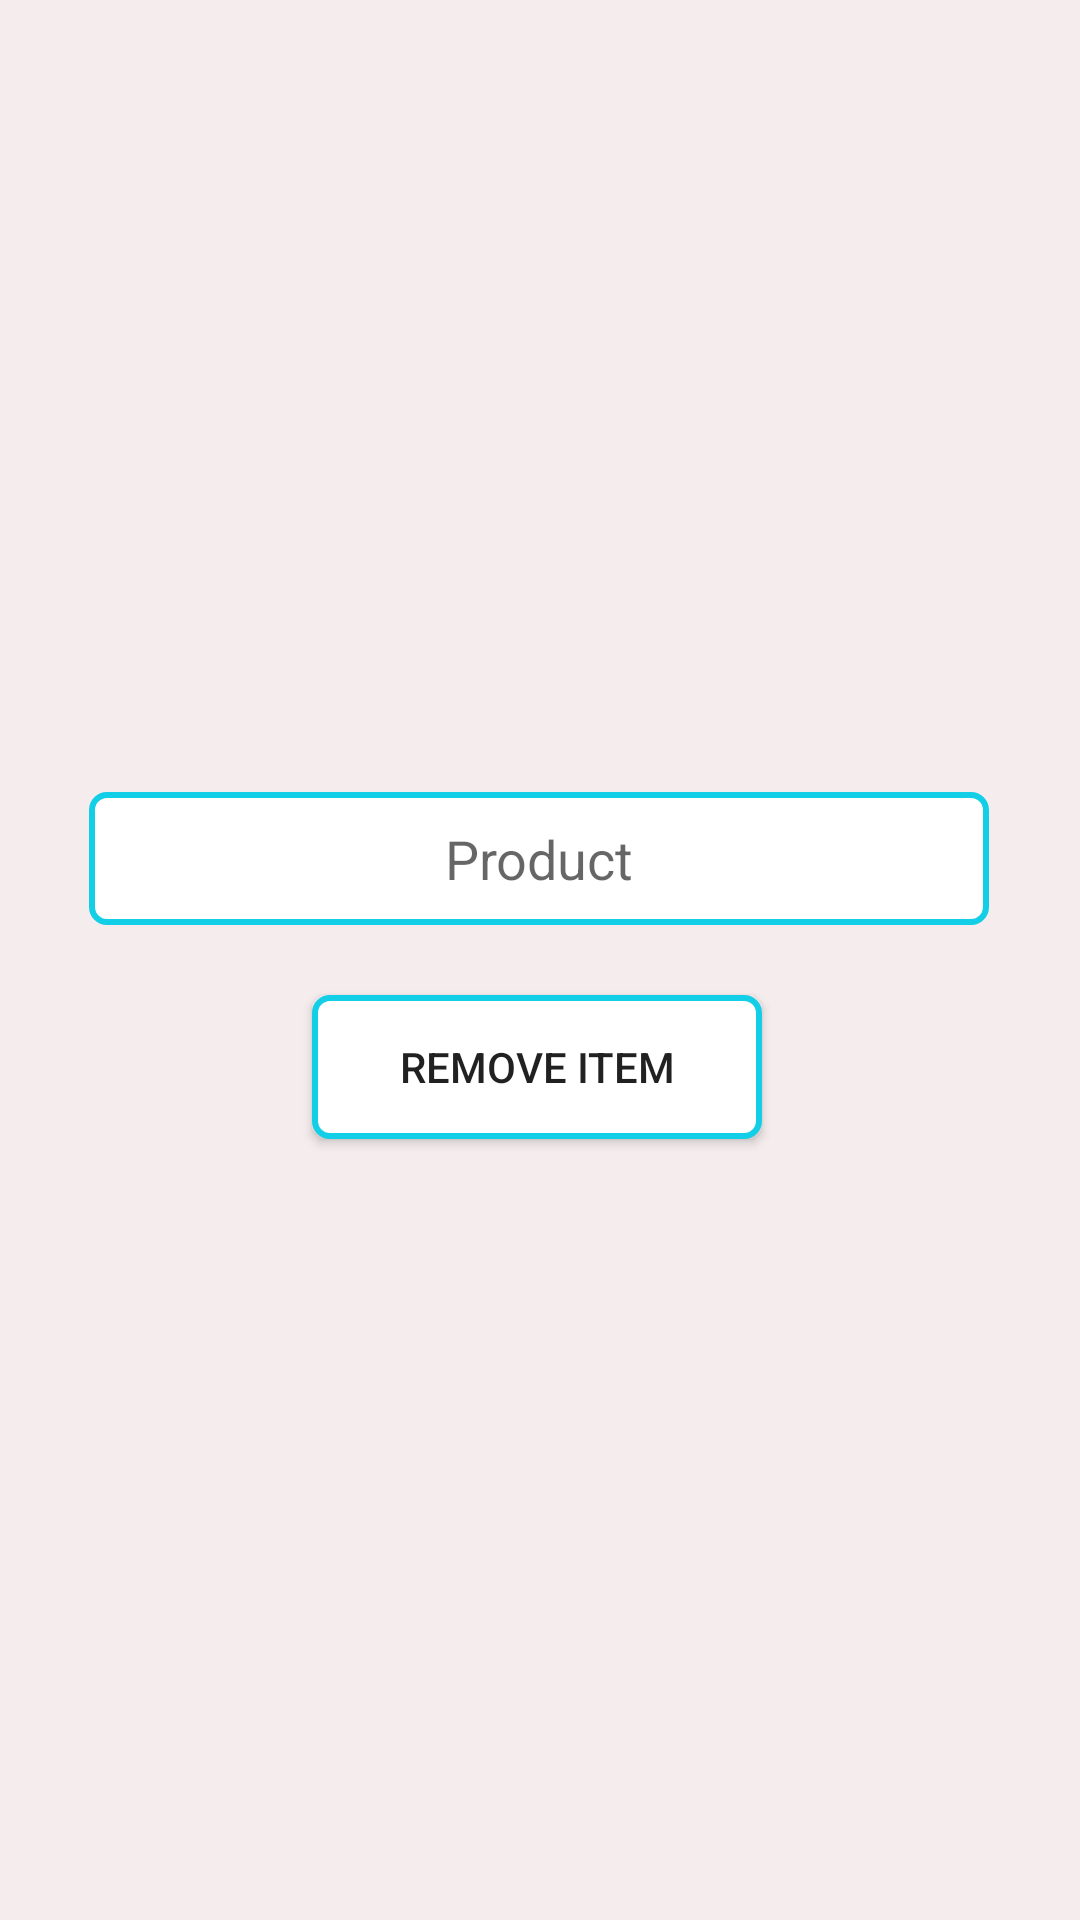

Layout XML and referenced resources for this Android screen:
<!-- AndroidManifest.xml: application theme AppTheme -->
<!-- res/layout/activity_removeitem.xml -->
<?xml version="1.0" encoding="utf-8"?>
<androidx.constraintlayout.widget.ConstraintLayout xmlns:android="http://schemas.android.com/apk/res/android"
    xmlns:app="http://schemas.android.com/apk/res-auto"
    xmlns:tools="http://schemas.android.com/tools"
    android:layout_width="match_parent"
    android:layout_height="match_parent"
    android:background="#F5EDED"
    tools:context=".Removeitem">

    <EditText
        android:id="@+id/pro"
        android:layout_width="300dp"
        android:layout_height="wrap_content"
        android:background="@drawable/st"
        android:gravity="center"
        android:hint="Product"
        android:padding="10dp"
        app:layout_constraintBottom_toBottomOf="parent"
        app:layout_constraintEnd_toEndOf="parent"
        app:layout_constraintHorizontal_bias="0.495"
        app:layout_constraintStart_toStartOf="parent"
        app:layout_constraintTop_toTopOf="parent"
        app:layout_constraintVertical_bias="0.443">
    </EditText>

    <Button
        android:id="@+id/item"
        android:layout_width="150dp"
        android:layout_height="wrap_content"
        android:layout_weight="2"
        android:gravity="center"
        android:background="@drawable/st"
        android:paddingLeft="20dp"
        android:paddingRight="20dp"
        android:text="Remove item"
        app:layout_constraintBottom_toBottomOf="parent"
        app:layout_constraintEnd_toEndOf="parent"
        app:layout_constraintHorizontal_bias="0.495"
        app:layout_constraintStart_toStartOf="parent"
        app:layout_constraintTop_toTopOf="parent"
        app:layout_constraintVertical_bias="0.56">
    </Button>

</androidx.constraintlayout.widget.ConstraintLayout>
<!-- resources referenced by this layout -->
<resources>
  <!-- drawable st (drawable) -->
  <?xml version="1.0" encoding="utf-8"?>
  <shape xmlns:android="http://schemas.android.com/apk/res/android"
      android:shape="rectangle"
      >
      <solid android:color="#ffff"/>
      <stroke android:color="#12CEE6"
          android:width="2dp">
          android:dashGap="2dp"
           android:dashWidth="10dp"
      </stroke>
      <corners android:radius="5dp"/>
  
  </shape>
  <style name="AppTheme" parent="Theme.AppCompat.Light.DarkActionBar">
          
          <item name="colorPrimary">@color/colorPrimary</item>
          <item name="colorPrimaryDark">@color/colorPrimaryDark</item>
          <item name="colorAccent">@color/colorAccent</item>
  
      </style>
  <color name="colorPrimary">#6727D8</color>
  <color name="colorPrimaryDark">#FFC107</color>
  <color name="colorAccent">#D81B60</color>
</resources>
